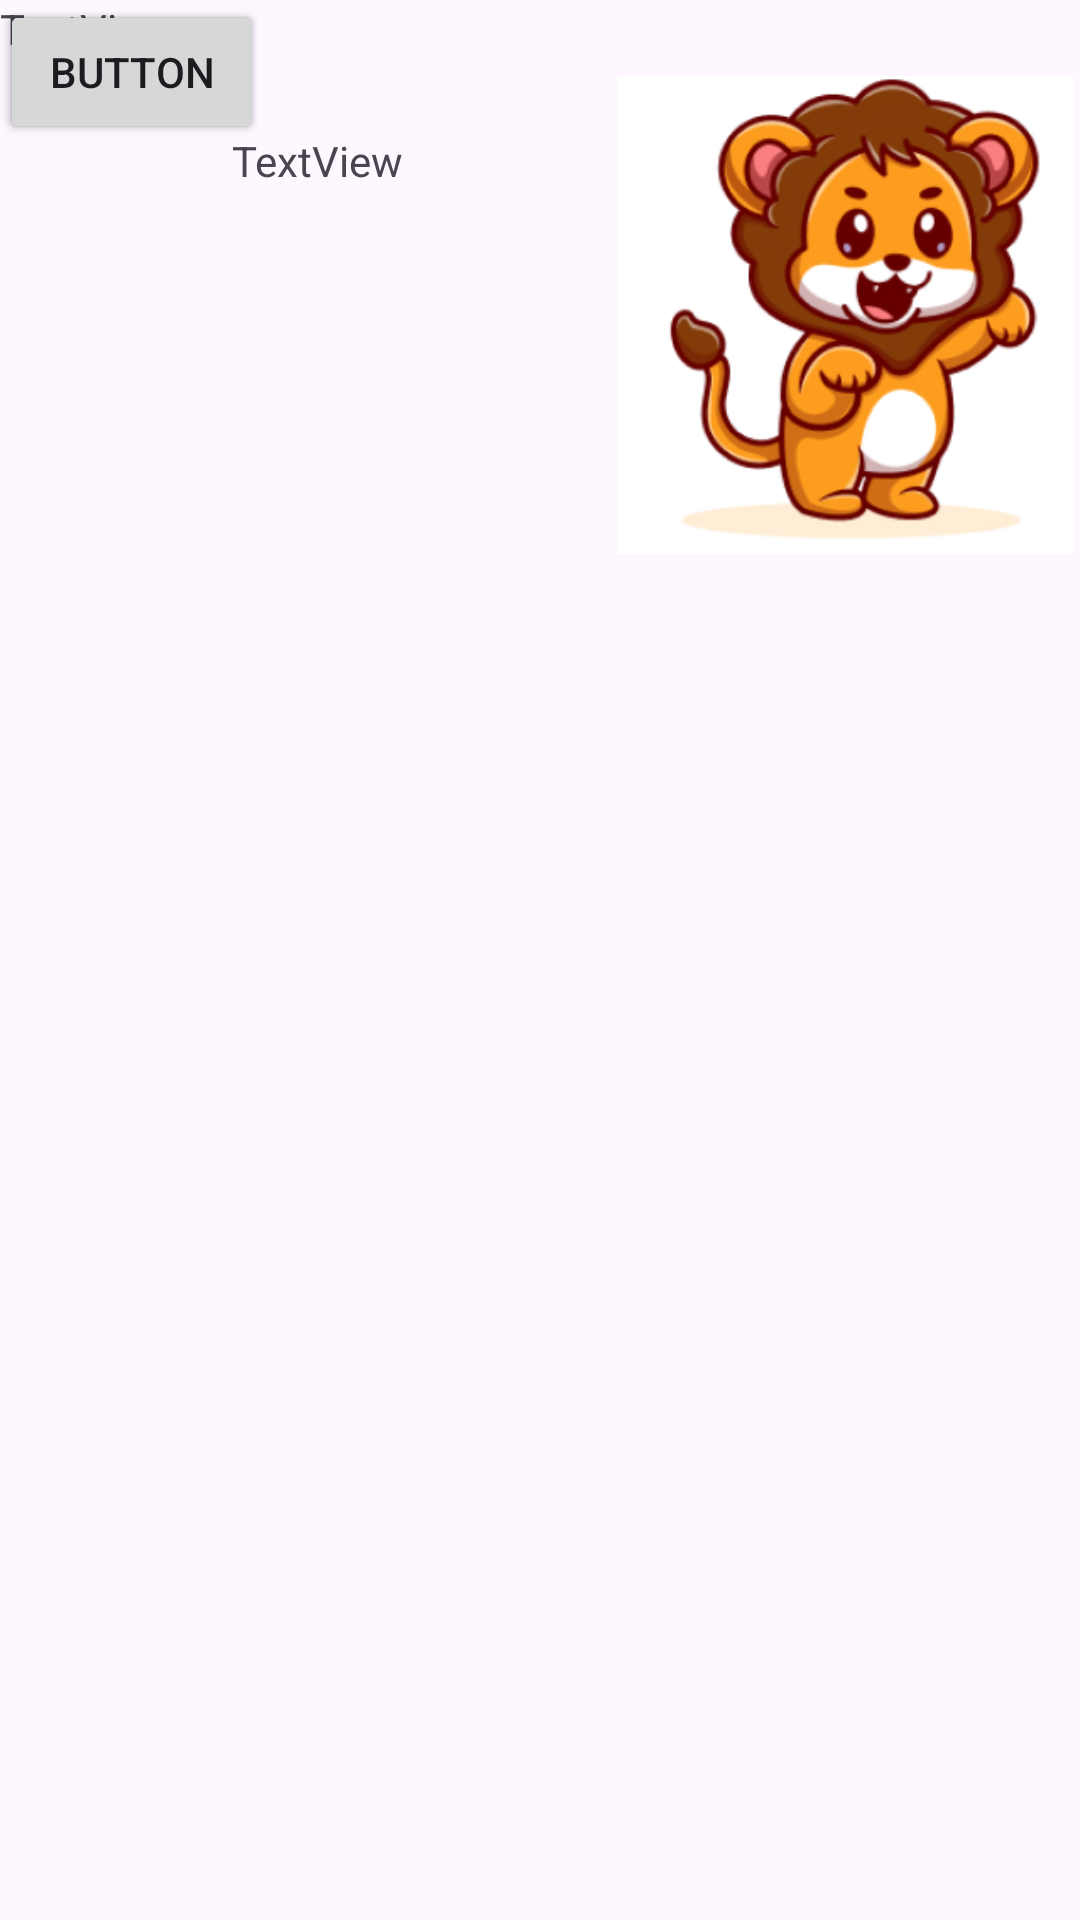

Write the Android layout XML for this screen, with the resource values it uses.
<!-- AndroidManifest.xml: application theme Theme.LINGO -->
<!-- res/layout/activity_languages.xml -->
<?xml version="1.0" encoding="utf-8"?>
<androidx.constraintlayout.widget.ConstraintLayout xmlns:android="http://schemas.android.com/apk/res/android"
    xmlns:app="http://schemas.android.com/apk/res-auto"
    xmlns:tools="http://schemas.android.com/tools"
    android:layout_width="match_parent"
    android:layout_height="match_parent">

    <ImageView
        android:id="@+id/imageView3"
        android:layout_width="152dp"
        android:layout_height="202dp"
        android:layout_marginTop="4dp"
        app:layout_constraintEnd_toEndOf="parent"
        app:layout_constraintHorizontal_bias="0.988"
        app:layout_constraintStart_toStartOf="parent"
        app:layout_constraintTop_toTopOf="parent"
        app:srcCompat="@drawable/img_1" />

    <TextView
        android:id="@+id/textView4"
        android:layout_width="wrap_content"
        android:layout_height="wrap_content"
        android:layout_marginStart="55dp"
        android:layout_marginTop="44dp"
        android:text="TextView"
        app:layout_constraintEnd_toStartOf="@+id/imageView3"
        app:layout_constraintHorizontal_bias="0.237"
        app:layout_constraintStart_toStartOf="parent"
        app:layout_constraintTop_toTopOf="parent" />

    <TextView
        android:id="@+id/textView5"
        android:layout_width="wrap_content"
        android:layout_height="wrap_content"
        android:text="TextView"
        tools:layout_editor_absoluteX="58dp"
        tools:layout_editor_absoluteY="130dp" />

    <Button
        android:id="@+id/button"
        android:layout_width="wrap_content"
        android:layout_height="wrap_content"
        android:text="Button"
        tools:layout_editor_absoluteX="89dp"
        tools:layout_editor_absoluteY="384dp" />

    <Button
        android:id="@+id/button2"
        android:layout_width="wrap_content"
        android:layout_height="wrap_content"
        android:text="Button"
        tools:layout_editor_absoluteX="86dp"
        tools:layout_editor_absoluteY="502dp" />

    <ImageView
        android:id="@+id/imageView4"
        android:layout_width="150dp"
        android:layout_height="149dp"
        app:srcCompat="@drawable/linguistics__1_"
        tools:layout_editor_absoluteX="245dp"
        tools:layout_editor_absoluteY="312dp" />

    <ImageView
        android:id="@+id/imageView5"
        android:layout_width="98dp"
        android:layout_height="123dp"
        app:srcCompat="@drawable/hindi"
        tools:layout_editor_absoluteX="282dp"
        tools:layout_editor_absoluteY="502dp" />
</androidx.constraintlayout.widget.ConstraintLayout>
<!-- resources referenced by this layout -->
<resources>
  <!-- drawable img_1: png bitmap (drawable, 70174 bytes) -->
  <style name="Theme.LINGO" parent="Base.Theme.LINGO" />
  <style name="Base.Theme.LINGO" parent="Theme.Material3.DayNight.NoActionBar">
          
          
      </style>
</resources>
